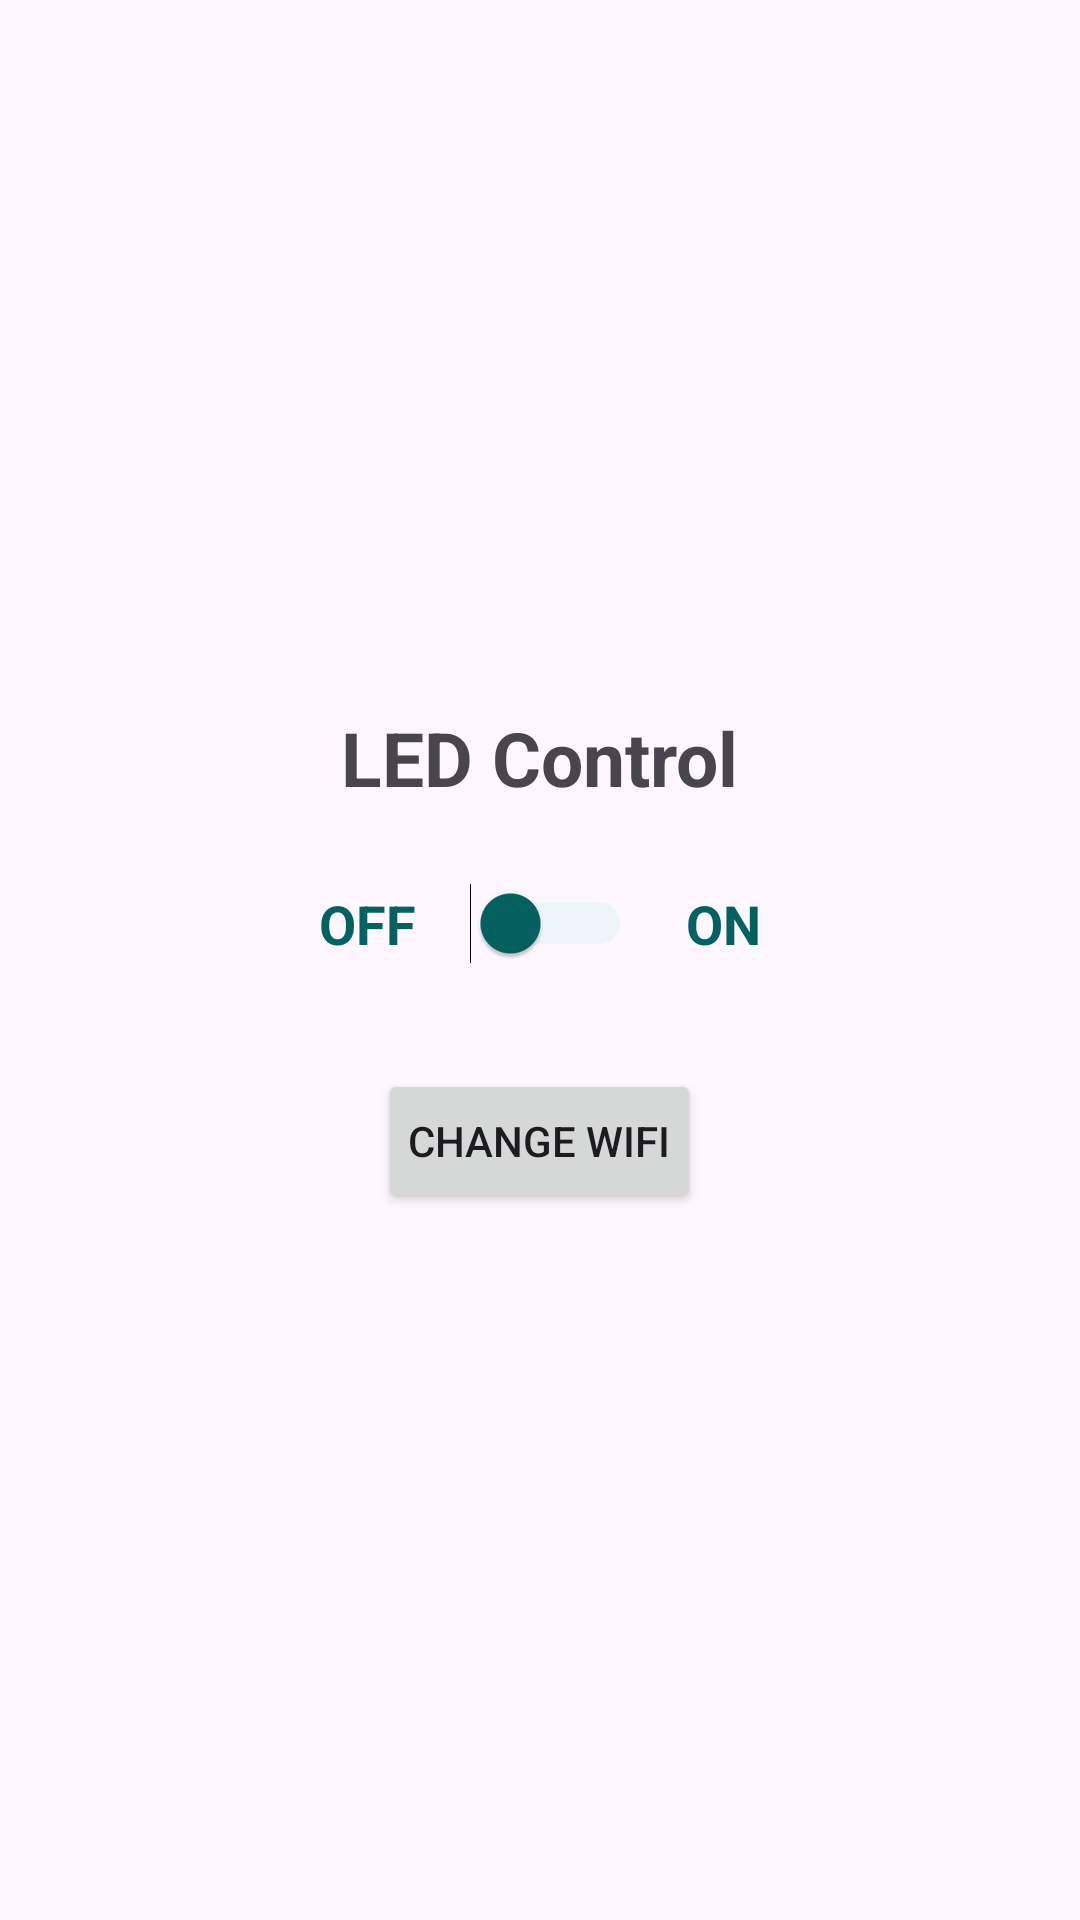

Here is an Android app screen rendered from its layout file. Give the layout XML and the strings, colors and styles it references.
<!-- AndroidManifest.xml: application theme Theme.MobiSwitch -->
<!-- res/layout/activity_main.xml -->
<?xml version="1.0" encoding="utf-8"?>
<LinearLayout xmlns:android="http://schemas.android.com/apk/res/android"
    xmlns:tools="http://schemas.android.com/tools"
    android:layout_width="match_parent"
    android:layout_height="match_parent"
    android:orientation="vertical"
    android:gravity="center"
    android:padding="20dp">
    <TextView
        android:layout_width="wrap_content"
        android:layout_height="wrap_content"
        android:text="LED Control"
        android:textSize="25sp"
        android:textStyle="bold"/>

    <LinearLayout
        android:layout_width="match_parent"
        android:layout_height="wrap_content"
        android:orientation="horizontal"
        android:gravity="center"
        android:padding="25dp">
        <TextView
            android:id="@+id/textOn"
            android:layout_width="wrap_content"
            android:layout_height="wrap_content"
            android:text="OFF"
            android:textStyle="bold"
            android:textSize="18sp"
            android:textColor="#036261"
            android:paddingEnd="8dp" />
        <Switch
            android:id="@+id/switchLED"
            android:layout_width="wrap_content"
            android:layout_height="wrap_content"
            android:thumbTint="#036261"
            android:trackTint="#BAF0EF"
            android:textSize="1sp"
            android:switchPadding="10dp"
            android:paddingHorizontal="10dp"
            tools:ignore="UseSwitchCompatOrMaterialXml" />
        <TextView
            android:id="@+id/textOff"
            android:layout_width="wrap_content"
            android:layout_height="wrap_content"
            android:text="ON"
            android:textStyle="bold"
            android:textSize="18sp"
            android:textColor="#036261"
            android:paddingStart="8dp" />
    </LinearLayout>


    <Button
        android:id="@+id/btnChangeWiFi"
        android:layout_width="wrap_content"
        android:layout_height="wrap_content"
        android:text="Change WiFi"
        android:padding="10dp"
        android:layout_marginTop="10dp"/>
</LinearLayout>
<!-- resources referenced by this layout -->
<resources>
  <style name="Theme.MobiSwitch" parent="Base.Theme.MobiSwitch" />
  <style name="Base.Theme.MobiSwitch" parent="Theme.Material3.DayNight.NoActionBar">
          
          
      </style>
</resources>
